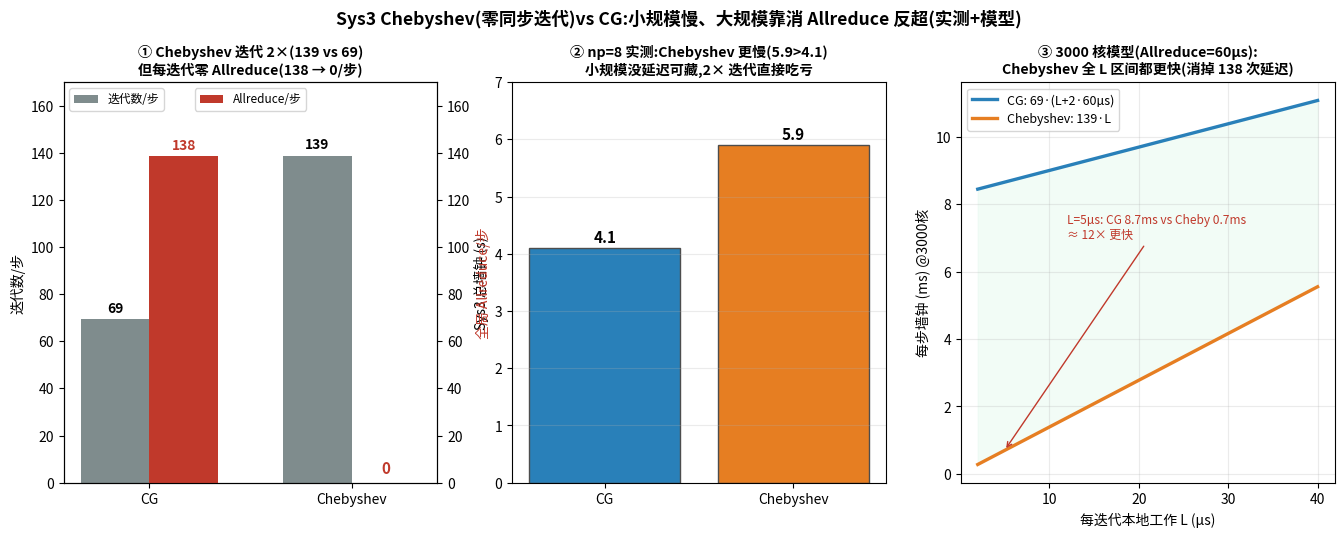

Write the Python code that produced this figure.
#!/usr/bin/env python3
"""plot_cheb.py -- Sys3 Chebyshev vs CG: measured np=8 + modeled 3000 cores.
Measured (np=8, 80 steps, persistent solver):
  CG (bjacobi+ICC): 5544 iters (69.3/step), wall 4.1 s -> 0.74 ms/iter; 2 Allreduce/iter
  Chebyshev       : 11108 iters (138.9/step), wall 5.9 s -> 0.53 ms/iter; 0 Allreduce/iter
                    (after a ONE-TIME [emin,emax] estimate; constant operator)
Chebyshev needs ~2x iters but each has NO inner product / NO Allreduce. At np=8 there
is no latency to hide so it loses. At 3000 cores per-iter time is dominated by the
~40-100us Allreduce latency (2/iter for CG, 0 for Chebyshev), so Chebyshev wins.
Model per step: CG = 69*(L + 2*lat); Cheby = 139*L.  L = local work/iter, lat = Allreduce.
Output: fig_cheb.png
"""
import matplotlib, numpy as np
matplotlib.use("Agg")
from matplotlib import font_manager
try:
    font_manager.fontManager.addfont("/usr/share/fonts/truetype/wqy/wqy-zenhei.ttc")
    matplotlib.rcParams["font.family"] = "WenQuanYi Zen Hei"
except Exception: pass
matplotlib.rcParams["axes.unicode_minus"] = False
import matplotlib.pyplot as plt

cg_it, ch_it = 69.3, 138.9          # iters/step
fig,(a1,a2,a3)=plt.subplots(1,3,figsize=(16.4,5.2))
fig.suptitle("Sys3 Chebyshev(零同步迭代)vs CG:小规模慢、大规模靠消 Allreduce 反超(实测+模型)",
             fontsize=12.6,weight="bold",y=1.02)

# (A) iters + collectives per step
ax=a1; x=np.arange(2); w=0.34
ax.bar(x-w/2,[cg_it,ch_it],w,color="#7f8c8d",label="迭代数/步")
ax2=ax.twinx()
ax2.bar(x+w/2,[cg_it*2,0],w,color="#c0392b",label="Allreduce/步")
ax.set_xticks(x); ax.set_xticklabels(["CG","Chebyshev"])
ax.set_ylabel("迭代数/步"); ax2.set_ylabel("全局 Allreduce/步",color="#c0392b")
ax.text(0-w/2,cg_it+3,"69",ha="center",fontsize=10,weight="bold")
ax.text(1-w/2,ch_it+3,"139",ha="center",fontsize=10,weight="bold")
ax2.text(0+w/2,cg_it*2+3,"138",ha="center",fontsize=10,weight="bold",color="#c0392b")
ax2.text(1+w/2,4,"0",ha="center",fontsize=11,weight="bold",color="#c0392b")
ax.set_title("① Chebyshev 迭代 2×(139 vs 69)\n但每迭代零 Allreduce(138 → 0/步)",fontsize=10.2,weight="bold")
ax.set_ylim(0,170); ax2.set_ylim(0,170)
ax.legend(loc="upper left",fontsize=8.5); ax2.legend(loc="upper center",fontsize=8.5)

# (B) measured np=8 wall
ax=a2
ax.bar(["CG","Chebyshev"],[4.1,5.9],color=["#2980b9","#e67e22"],edgecolor="0.3")
for i,v in enumerate([4.1,5.9]): ax.text(i,v+0.1,f"{v}",ha="center",fontsize=11,weight="bold")
ax.set_ylabel("Sys3 总墙钟 (s)"); ax.set_ylim(0,7)
ax.set_title("② np=8 实测:Chebyshev 更慢(5.9>4.1)\n小规模没延迟可藏,2× 迭代直接吃亏",fontsize=10.2,weight="bold")
ax.grid(axis="y",alpha=0.25)

# (C) modeled per-step wall at 3000 cores, sweep local-work/iter L
ax=a3
L=np.linspace(2,40,100)   # us local work per iter
lat=60.0                  # us per Allreduce (mid of 40-100)
cg=cg_it*(L+2*lat)/1000.0     # ms/step
ch=ch_it*L/1000.0             # ms/step
ax.plot(L,cg,color="#2980b9",lw=2.4,label="CG: 69·(L+2·60µs)")
ax.plot(L,ch,color="#e67e22",lw=2.4,label="Chebyshev: 139·L")
ax.fill_between(L,ch,cg,where=(cg>ch),color="#eafaf1",alpha=0.6)
ax.set_xlabel("每迭代本地工作 L (µs)"); ax.set_ylabel("每步墙钟 (ms) @3000核")
ax.set_title("③ 3000 核模型(Allreduce=60µs):\nChebyshev 全 L 区间都更快(消掉 138 次延迟)",fontsize=10.2,weight="bold")
ax.legend(fontsize=9,loc="upper left"); ax.grid(alpha=0.25)
ax.annotate(f"L=5µs: CG {cg_it*(5+120)/1000:.1f}ms vs Cheby {ch_it*5/1000:.1f}ms\n≈ {cg_it*(5+120)/(ch_it*5):.0f}× 更快",
            xy=(5,ch_it*5/1000),xytext=(12,7),fontsize=8.6,color="#c0392b",
            arrowprops=dict(arrowstyle="->",color="#c0392b"))

fig.savefig("fig_cheb.png",dpi=140,bbox_inches="tight")
print("wrote fig_cheb.png")
print(f"3000-core model @L=5us: CG {cg_it*(5+120)/1000:.2f}ms, Cheby {ch_it*5/1000:.2f}ms, {cg_it*(5+120)/(ch_it*5):.1f}x")
print(f"3000-core model @L=20us: CG {cg_it*(20+120)/1000:.2f}ms, Cheby {ch_it*20/1000:.2f}ms, {cg_it*(20+120)/(ch_it*20):.1f}x")
